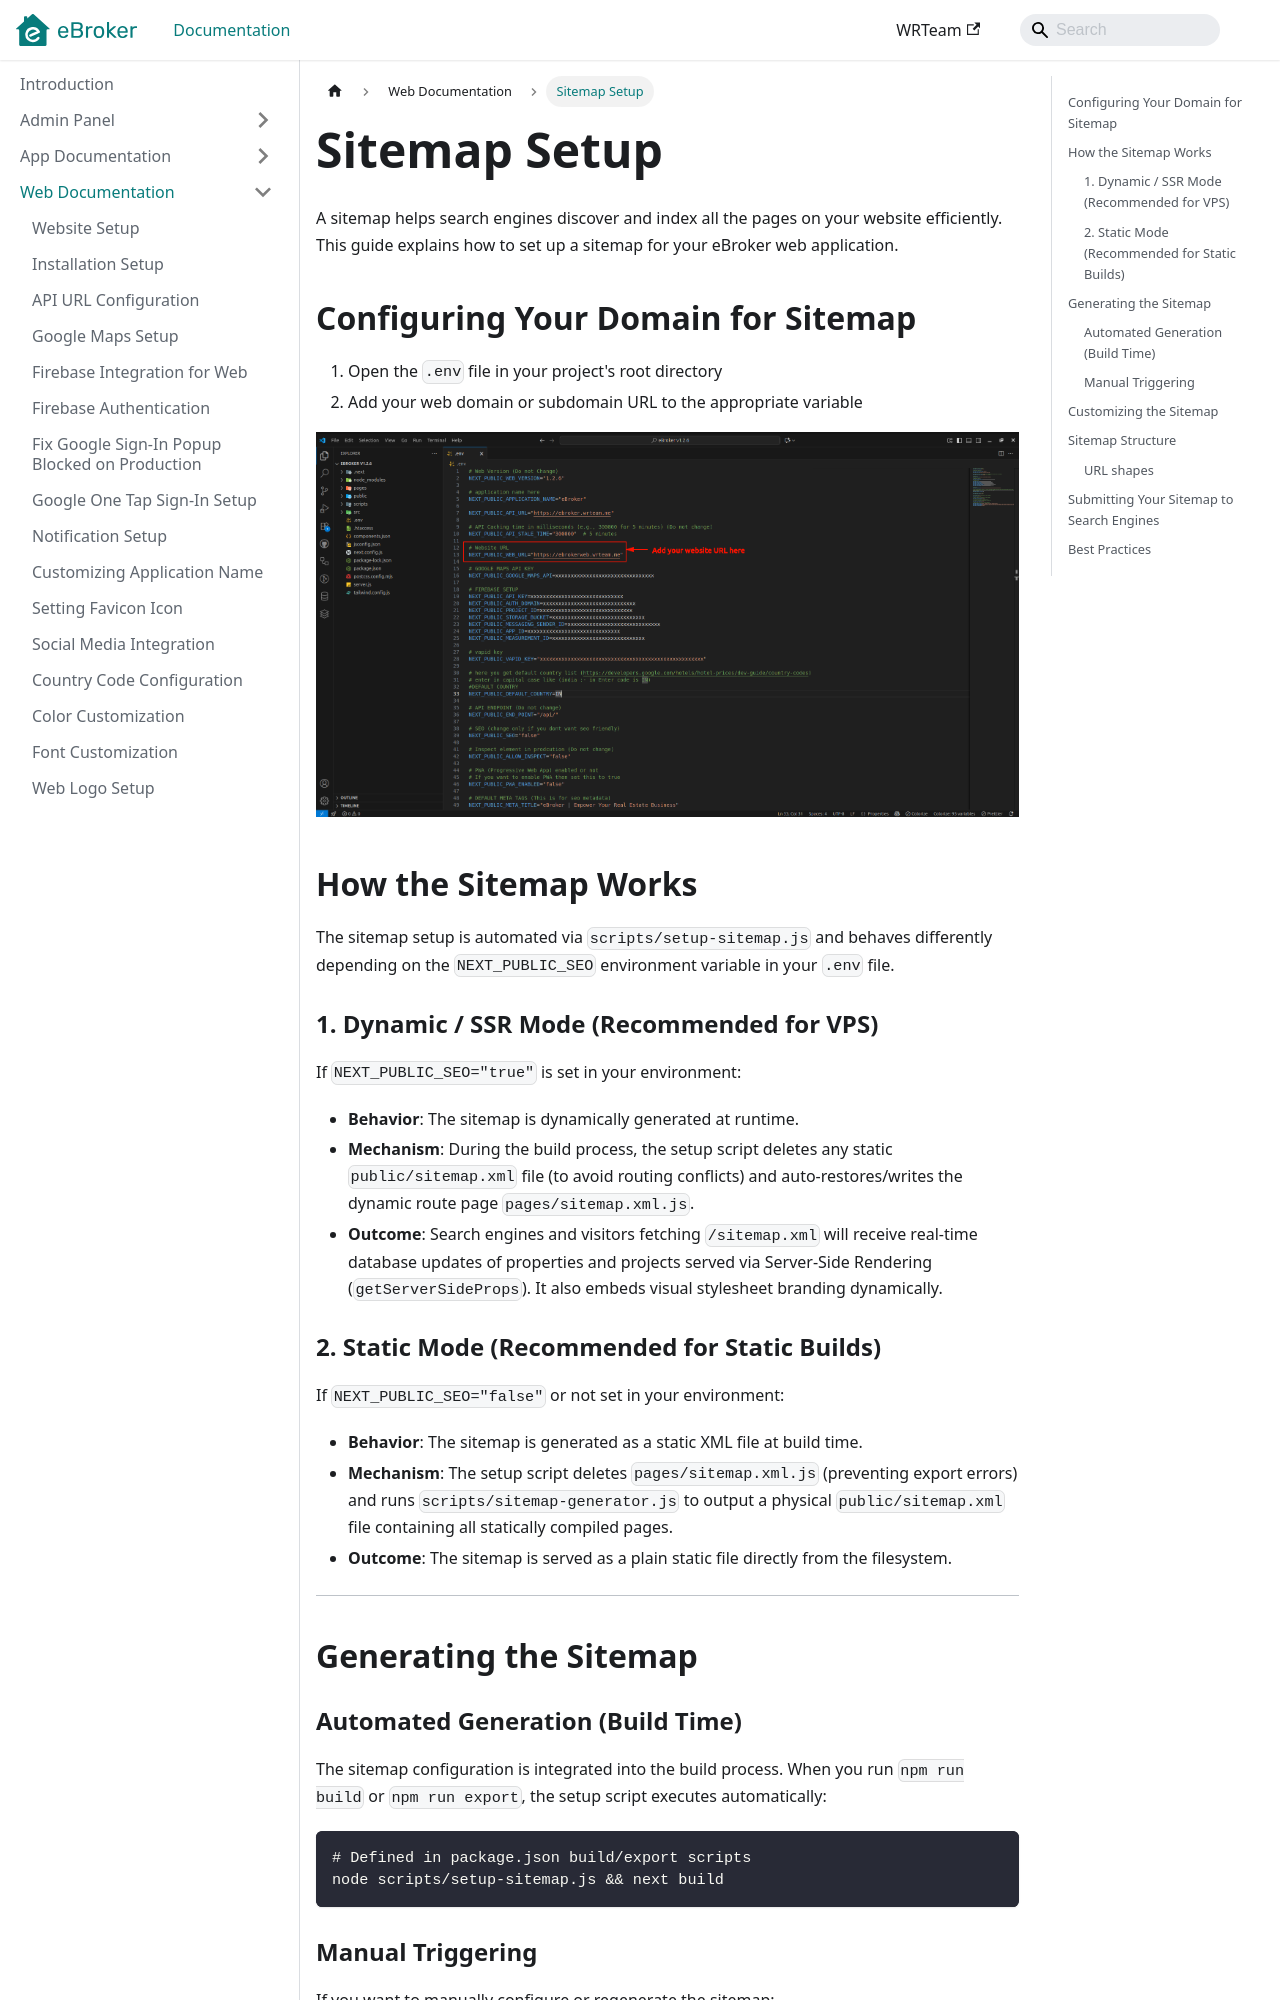

repository: WRTeam-in/eBroker-Doc · page: docs/web/sitemap-setup/index.html · generator: docusaurus

---
sidebar_position: 21
---

# Sitemap Setup

A sitemap helps search engines discover and index all the pages on your website efficiently. This guide explains how to set up a sitemap for your eBroker web application.

## Configuring Your Domain for Sitemap

1. Open the `.env` file in your project's root directory
2. Add your web domain or subdomain URL to the appropriate variable

![Add Web URL](/images/web/addWebUrl.png)

## How the Sitemap Works

The sitemap setup is automated via `scripts/setup-sitemap.js` and behaves differently depending on the `NEXT_PUBLIC_SEO` environment variable in your `.env` file.

### 1. Dynamic / SSR Mode (Recommended for VPS)
If `NEXT_PUBLIC_SEO="true"` is set in your environment:
* **Behavior**: The sitemap is dynamically generated at runtime.
* **Mechanism**: During the build process, the setup script deletes any static `public/sitemap.xml` file (to avoid routing conflicts) and auto-restores/writes the dynamic route page `pages/sitemap.xml.js`.
* **Outcome**: Search engines and visitors fetching `/sitemap.xml` will receive real-time database updates of properties and projects served via Server-Side Rendering (`getServerSideProps`). It also embeds visual stylesheet branding dynamically.

### 2. Static Mode (Recommended for Static Builds)
If `NEXT_PUBLIC_SEO="false"` or not set in your environment:
* **Behavior**: The sitemap is generated as a static XML file at build time.
* **Mechanism**: The setup script deletes `pages/sitemap.xml.js` (preventing export errors) and runs `scripts/sitemap-generator.js` to output a physical `public/sitemap.xml` file containing all statically compiled pages.
* **Outcome**: The sitemap is served as a plain static file directly from the filesystem.

---

## Generating the Sitemap

### Automated Generation (Build Time)
The sitemap configuration is integrated into the build process. When you run `npm run build` or `npm run export`, the setup script executes automatically:
```bash
# Defined in package.json build/export scripts
node scripts/setup-sitemap.js && next build
```
